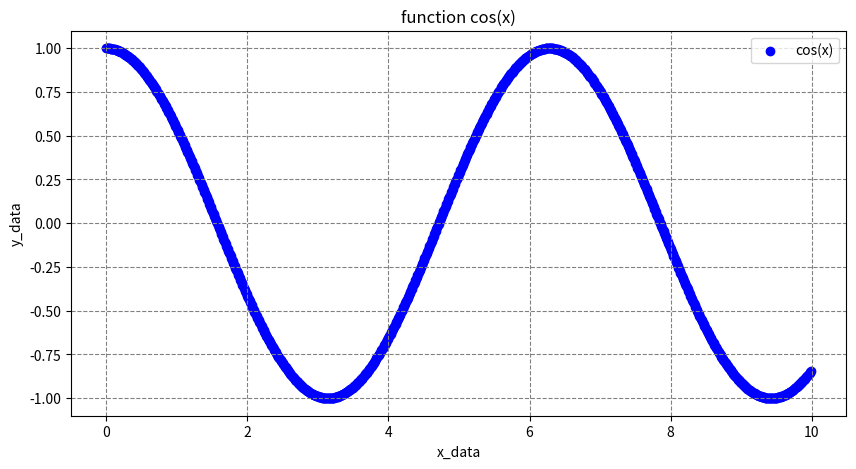

Source code (Python):
import matplotlib.pyplot as plt
import numpy as np

x_data = np.arange(0, 10, 0.01)
y_data = np.cos(x_data)

fig = plt.figure(figsize=(10, 5))
ax = plt.axes()
plt.scatter(x_data, y_data, color = 'b', marker = 'o',
        label = 'cos(x)')
leg = ax.legend()
ax.grid(color = 'grey', linewidth = 0.8, linestyle = '--')
figsize =(10,5)
plt.xlabel('x_data')
plt.ylabel('y_data')
plt.title('function cos(x)')
plt.show()